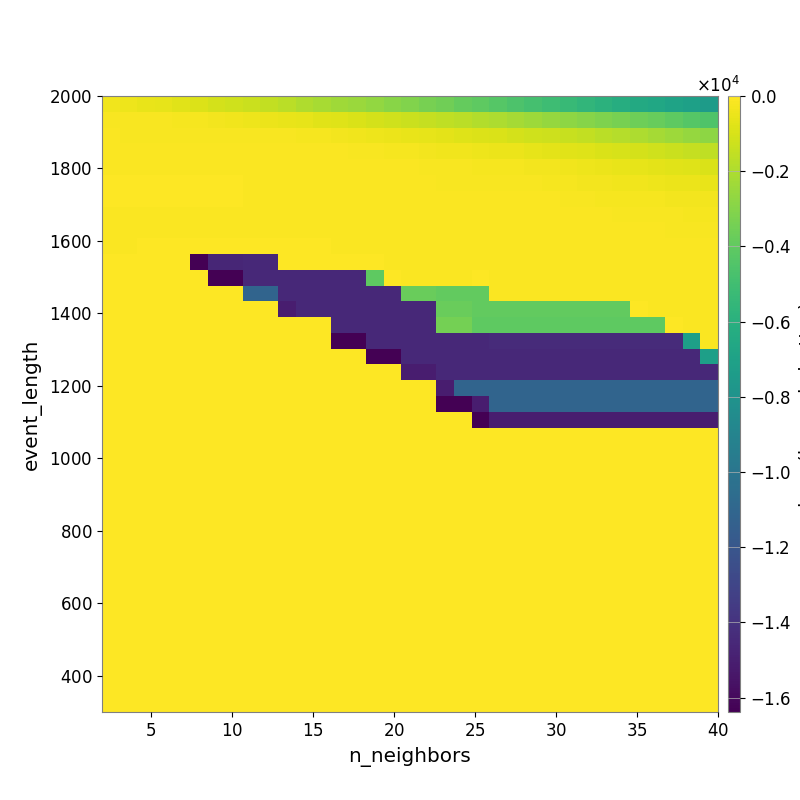

The file beside this chart, header and first rows:
-3.657661492151889888e+02, -4.403646297024178011e+02, -5.321051575013168531e+02, -6.113289698909702565e+02, -7.571174902512372000e+02, -8.756719329013034212e+02, -1.031897099809174279e+03, -1.157007736383096244e+03, -1.330003789771171796e+03, -1.504522936734702625e+03, -1.714025798407523553e+03, -1.923420719206862486e+03, -2.144783304137393316e+03, -2.304751490573178671e+03, -2.444307847231406868e+03, -2.685225998023418924e+03, -2.892419601239535496e+03, -3.123317655411116903e+03, -3.356110226360757224e+03, -3.558457662302974313e+03, -3.845710667996568191e+03, -4.072513558087124693e+03, -4.325935185083390934e+03, -4.584052194737153513e+03
-1.304506569041378725e+02, -1.438117737394769904e+02, -1.736401122477254546e+02, -1.889006868863729949e+02, -2.198214124314456797e+02, -2.555752355373211628e+02, -2.977213318412485137e+02, -3.522797554584641375e+02, -4.097326795782958584e+02, -4.540221863911503419e+02, -5.167135640605766866e+02, -5.944141271564404860e+02, -7.137808883800250896e+02, -8.233905606623125095e+02, -9.075428815665010234e+02, -1.059614951465877766e+03, -1.172895441808486339e+03, -1.298243503150515153e+03, -1.435331995552865692e+03, -1.571323186916662280e+03, -1.690094173399030069e+03, -1.872347268108609796e+03, -2.008396840778634896e+03, -2.176316610258530091e+03
-1.160009830855167792e+02, -1.329520103987775315e+02, -1.585572871620929050e+02, -1.585572871620929050e+02, -1.477838912899831314e+02, -1.363888992999146126e+02, -1.313672078812693087e+02, -1.407277956821739622e+02, -1.491639312491479075e+02, -1.637015737649501261e+02, -1.818374762466169159e+02, -2.012534585154406273e+02, -2.389610145749368257e+02, -2.835554629975480907e+02, -3.447498696363747968e+02, -4.063334189025707133e+02, -4.854552950356164729e+02, -5.436494097928689371e+02, -5.966465691441657100e+02, -6.749496557774939447e+02, -7.691782163681127713e+02, -8.629602187854063686e+02, -9.472589983831860536e+02, -1.033374413202940104e+03
-7.923877852737217609e+01, -8.377235147995634179e+01, -9.082900370716301097e+01, -9.082900370716301097e+01, -9.082900370716301097e+01, -1.189693191845113347e+02, -1.191960599939520336e+02, -1.093371322024847672e+02, -1.149755488558925975e+02, -1.094524190163825637e+02, -1.109202095346829395e+02, -1.147062242681953421e+02, -1.175549808187468415e+02, -1.195051600216256844e+02, -1.473302653836508966e+02, -1.676385810213538434e+02, -2.013199650611844049e+02, -2.369453087965302132e+02, -2.729866964942879690e+02, -3.311568727037004010e+02, -3.699218778220206900e+02, -4.160199401965136303e+02, -4.607224629769481226e+02, -5.091698435341679101e+02
-7.544202298912196625e+01, -7.544202298912196625e+01, -7.348834715614287916e+01, -7.348834715614287916e+01, -7.348834715614287916e+01, -8.702686223813567779e+01, -8.702686223813567779e+01, -8.702686223813567779e+01, -1.005487859031328099e+02, -1.005487859031328099e+02, -1.005746166230874508e+02, -9.270476449218072901e+01, -9.543510437040961847e+01, -9.543510437040961847e+01, -1.030401826042393765e+02, -1.070654717187517520e+02, -1.232141209002039659e+02, -1.249603957019129723e+02, -1.388909644839793600e+02, -1.658349177417967724e+02, -1.730896956773501643e+02, -1.995220971798542564e+02, -2.126012643344430160e+02, -2.512463267971089067e+02
-4.681590845142354596e+01, -4.681590845142354596e+01, -5.054135600230951297e+01, -5.054135600230951297e+01, -5.054135600230951297e+01, -6.245112490574530995e+01, -6.245112490574530995e+01, -6.250515309803899555e+01, -7.078725214056953519e+01, -7.078725214056953519e+01, -7.078725214056953519e+01, -7.504389658390078921e+01, -7.504389658390078921e+01, -1.000970486556543051e+02, -9.977443837744476696e+01, -9.550574648788321497e+01, -9.807620583550142612e+01, -1.054982992306077847e+02, -1.179702698665877278e+02, -1.344858365319562381e+02, -1.390684109214670912e+02, -1.474900674587255196e+02, -1.601546883075410506e+02, -1.753676047839640546e+02
-5.147916874460536718e+01, -5.147916874460536718e+01, -5.147916874460536718e+01, -5.147916874460536718e+01, -5.147916874460536718e+01, -5.527968911618285830e+01, -5.917662776960359849e+01, -5.917662776960359849e+01, -6.744667433173999882e+01, -6.558248338947419143e+01, -6.558248338947419143e+01, -6.986448414135750795e+01, -6.986448414135750795e+01, -6.986448414135750795e+01, -7.421944162970332570e+01, -7.421944162970332570e+01, -6.739746022568900230e+01, -7.122877437518863530e+01, -7.770515366168923777e+01, -8.449730216881530964e+01, -1.044230643836993266e+02, -1.160896248047222485e+02, -1.160896248047222485e+02, -1.211745541013964811e+02
-6.645729706726476138e+01, -6.645729706726476138e+01, -6.645729706726476138e+01, -6.645729706726476138e+01, -6.645729706726476138e+01, -6.645729706726476138e+01, -6.645729706726476138e+01, -6.645729706726476138e+01, -7.582625605332157193e+01, -7.582625605332157193e+01, -7.582625605332157193e+01, -7.971815571416979651e+01, -7.971815571416979651e+01, -7.971815571416979651e+01, -8.814702199423815898e+01, -8.814702199423815898e+01, -8.814702199423815898e+01, -8.814702199423815898e+01, -8.408867684759457006e+01, -7.819220557871879862e+01, -8.180966772044396862e+01, -8.943731395055236533e+01, -9.359600463227972966e+01, -9.536448438306639730e+01
-6.735031699079902978e+01, -6.735031699079902978e+01, -6.645729706726476138e+01, -6.645729706726476138e+01, -6.645729706726476138e+01, -6.645729706726476138e+01, -6.645729706726476138e+01, -6.645729706726476138e+01, -6.900361153709204132e+01, -6.900361153709204132e+01, -7.582625605332157193e+01, -7.971815571416979651e+01, -7.971815571416979651e+01, -7.971815571416979651e+01, -7.971815571416979651e+01, -8.386662281846498956e+01, -8.386662281846498956e+01, -8.386662281846498956e+01, -8.386662281846498956e+01, -8.822528262167755031e+01, -8.822528262167755031e+01, -9.736134124426945391e+01, -9.736134124426945391e+01, -9.233054986510124706e+01
-6.970980078472143759e+01, -6.970980078472143759e+01, -5.961805128039328849e+01, -5.961805128039328849e+01, -5.961805128039328849e+01, -5.961805128039328849e+01, -6.098517571179306174e+01, -6.098517571179306174e+01, -6.098517571179306174e+01, -6.098517571179306174e+01, -6.098517571179306174e+01, -6.388992174274388702e+01, -6.388992174274388702e+01, -7.537856842297553328e+01, -7.537856842297553328e+01, -7.537856842297553328e+01, -7.971815571416979651e+01, -8.386662281846498956e+01, -8.386662281846498956e+01, -8.386662281846498956e+01, -8.386662281846498956e+01, -8.816774513554112502e+01, -8.816774513554112502e+01, -8.816774513554112502e+01
0.000000000000000000e+00, 0.000000000000000000e+00, 0.000000000000000000e+00, 0.000000000000000000e+00, 0.000000000000000000e+00, -1.638362268066406250e+04, -1.465391753386605887e+04, -1.465391753386605887e+04, -1.448116919315361702e+04, -1.448116919315361702e+04, -3.336516807814080465e+01, -3.336516807814080465e+01, -3.429487467081269614e+01, -3.429487467081269614e+01, -3.964332727840470483e+01, -5.784157336496544843e+01, -7.971815571416979651e+01, -7.971815571416979651e+01, -7.971815571416979651e+01, -8.386662281846498956e+01, -8.386662281846498956e+01, -8.386662281846498956e+01, -8.386662281846498956e+01, -8.386662281846498956e+01
0.000000000000000000e+00, 0.000000000000000000e+00, 0.000000000000000000e+00, 0.000000000000000000e+00, 0.000000000000000000e+00, 0.000000000000000000e+00, -1.638362243652343750e+04, -1.638362243652343750e+04, -1.448116919315361702e+04, -1.448116919315361702e+04, -1.448116919315361702e+04, -1.448116919315361702e+04, -1.448116919315361702e+04, -1.448116919315361702e+04, -1.448116919315361702e+04, -4.093066326910876796e+03, -5.049941092755933880e+01, -6.984058516370855330e+01, -6.984058516370855330e+01, -6.984058516370855330e+01, -6.984058516370855330e+01, -5.794117180782385645e+01, -7.541748622997334905e+01, -7.541748622997334905e+01
0.000000000000000000e+00, 0.000000000000000000e+00, 0.000000000000000000e+00, 0.000000000000000000e+00, 0.000000000000000000e+00, 0.000000000000000000e+00, 0.000000000000000000e+00, 0.000000000000000000e+00, -1.107722822306589296e+04, -1.107722822306589296e+04, -1.448116919315361702e+04, -1.448116919315361702e+04, -1.448116919315361702e+04, -1.448116919315361702e+04, -1.448116919315361702e+04, -1.448116919315361702e+04, -1.448116919315361702e+04, -3.727836193657457898e+03, -3.727836193657457898e+03, -3.959452586785323092e+03, -3.959452586785323092e+03, -3.959452586785323092e+03, -6.984058516370855330e+01, -6.984058516370855330e+01
0.000000000000000000e+00, 0.000000000000000000e+00, 0.000000000000000000e+00, 0.000000000000000000e+00, 0.000000000000000000e+00, 0.000000000000000000e+00, 0.000000000000000000e+00, 0.000000000000000000e+00, 0.000000000000000000e+00, 0.000000000000000000e+00, -1.504928729411297172e+04, -1.448116919315361702e+04, -1.448116919315361702e+04, -1.448116919315361702e+04, -1.448116919315361702e+04, -1.448116919315361702e+04, -1.448116919315361702e+04, -1.448116919315361702e+04, -1.448116919315361702e+04, -3.727836193657457898e+03, -3.727836193657457898e+03, -3.959452586785323092e+03, -3.959452586785323092e+03, -3.959452586785323092e+03
0.000000000000000000e+00, 0.000000000000000000e+00, 0.000000000000000000e+00, 0.000000000000000000e+00, 0.000000000000000000e+00, 0.000000000000000000e+00, 0.000000000000000000e+00, 0.000000000000000000e+00, 0.000000000000000000e+00, 0.000000000000000000e+00, 0.000000000000000000e+00, 0.000000000000000000e+00, 0.000000000000000000e+00, -1.448116919315361702e+04, -1.448116919315361702e+04, -1.448116919315361702e+04, -1.448116919315361702e+04, -1.448116919315361702e+04, -1.448116919315361702e+04, -3.414090956290111990e+03, -3.414090956290111990e+03, -4.093066326910876796e+03, -4.093066326910876796e+03, -4.093066326910876796e+03
0.000000000000000000e+00, 0.000000000000000000e+00, 0.000000000000000000e+00, 0.000000000000000000e+00, 0.000000000000000000e+00, 0.000000000000000000e+00, 0.000000000000000000e+00, 0.000000000000000000e+00, 0.000000000000000000e+00, 0.000000000000000000e+00, 0.000000000000000000e+00, 0.000000000000000000e+00, 0.000000000000000000e+00, -1.638362194824218750e+04, -1.638362194824218750e+04, -1.448116919315361702e+04, -1.448116919315361702e+04, -1.448116919315361702e+04, -1.448116919315361702e+04, -1.448116919315361702e+04, -1.448116919315361702e+04, -1.448116919315361702e+04, -1.438985430805270335e+04, -1.438985430805270335e+04
0.000000000000000000e+00, 0.000000000000000000e+00, 0.000000000000000000e+00, 0.000000000000000000e+00, 0.000000000000000000e+00, 0.000000000000000000e+00, 0.000000000000000000e+00, 0.000000000000000000e+00, 0.000000000000000000e+00, 0.000000000000000000e+00, 0.000000000000000000e+00, 0.000000000000000000e+00, 0.000000000000000000e+00, 0.000000000000000000e+00, 0.000000000000000000e+00, -1.638362194824218750e+04, -1.638362194824218750e+04, -1.448116919315361702e+04, -1.448116919315361702e+04, -1.448116919315361702e+04, -1.448116919315361702e+04, -1.448116919315361702e+04, -1.448116919315361702e+04, -1.448116919315361702e+04
0.000000000000000000e+00, 0.000000000000000000e+00, 0.000000000000000000e+00, 0.000000000000000000e+00, 0.000000000000000000e+00, 0.000000000000000000e+00, 0.000000000000000000e+00, 0.000000000000000000e+00, 0.000000000000000000e+00, 0.000000000000000000e+00, 0.000000000000000000e+00, 0.000000000000000000e+00, 0.000000000000000000e+00, 0.000000000000000000e+00, 0.000000000000000000e+00, 0.000000000000000000e+00, 0.000000000000000000e+00, -1.504928704997234672e+04, -1.504928704997234672e+04, -1.448116919315361702e+04, -1.448116919315361702e+04, -1.448116919315361702e+04, -1.448116919315361702e+04, -1.448116919315361702e+04
0.000000000000000000e+00, 0.000000000000000000e+00, 0.000000000000000000e+00, 0.000000000000000000e+00, 0.000000000000000000e+00, 0.000000000000000000e+00, 0.000000000000000000e+00, 0.000000000000000000e+00, 0.000000000000000000e+00, 0.000000000000000000e+00, 0.000000000000000000e+00, 0.000000000000000000e+00, 0.000000000000000000e+00, 0.000000000000000000e+00, 0.000000000000000000e+00, 0.000000000000000000e+00, 0.000000000000000000e+00, 0.000000000000000000e+00, 0.000000000000000000e+00, -1.504928704997234672e+04, -1.107722810099558046e+04, -1.107722810099558046e+04, -1.107722810099558046e+04, -1.107722810099558046e+04
0.000000000000000000e+00, 0.000000000000000000e+00, 0.000000000000000000e+00, 0.000000000000000000e+00, 0.000000000000000000e+00, 0.000000000000000000e+00, 0.000000000000000000e+00, 0.000000000000000000e+00, 0.000000000000000000e+00, 0.000000000000000000e+00, 0.000000000000000000e+00, 0.000000000000000000e+00, 0.000000000000000000e+00, 0.000000000000000000e+00, 0.000000000000000000e+00, 0.000000000000000000e+00, 0.000000000000000000e+00, 0.000000000000000000e+00, 0.000000000000000000e+00, -1.638362219238281250e+04, -1.638362219238281250e+04, -1.504928704997234672e+04, -1.107722810099558046e+04, -1.107722810099558046e+04
0.000000000000000000e+00, 0.000000000000000000e+00, 0.000000000000000000e+00, 0.000000000000000000e+00, 0.000000000000000000e+00, 0.000000000000000000e+00, 0.000000000000000000e+00, 0.000000000000000000e+00, 0.000000000000000000e+00, 0.000000000000000000e+00, 0.000000000000000000e+00, 0.000000000000000000e+00, 0.000000000000000000e+00, 0.000000000000000000e+00, 0.000000000000000000e+00, 0.000000000000000000e+00, 0.000000000000000000e+00, 0.000000000000000000e+00, 0.000000000000000000e+00, 0.000000000000000000e+00, 0.000000000000000000e+00, -1.638362219238281250e+04, -1.504928704997234672e+04, -1.504928704997234672e+04
0.000000000000000000e+00, 0.000000000000000000e+00, 0.000000000000000000e+00, 0.000000000000000000e+00, 0.000000000000000000e+00, 0.000000000000000000e+00, 0.000000000000000000e+00, 0.000000000000000000e+00, 0.000000000000000000e+00, 0.000000000000000000e+00, 0.000000000000000000e+00, 0.000000000000000000e+00, 0.000000000000000000e+00, 0.000000000000000000e+00, 0.000000000000000000e+00, 0.000000000000000000e+00, 0.000000000000000000e+00, 0.000000000000000000e+00, 0.000000000000000000e+00, 0.000000000000000000e+00, 0.000000000000000000e+00, 0.000000000000000000e+00, 0.000000000000000000e+00, 0.000000000000000000e+00
0.000000000000000000e+00, 0.000000000000000000e+00, 0.000000000000000000e+00, 0.000000000000000000e+00, 0.000000000000000000e+00, 0.000000000000000000e+00, 0.000000000000000000e+00, 0.000000000000000000e+00, 0.000000000000000000e+00, 0.000000000000000000e+00, 0.000000000000000000e+00, 0.000000000000000000e+00, 0.000000000000000000e+00, 0.000000000000000000e+00, 0.000000000000000000e+00, 0.000000000000000000e+00, 0.000000000000000000e+00, 0.000000000000000000e+00, 0.000000000000000000e+00, 0.000000000000000000e+00, 0.000000000000000000e+00, 0.000000000000000000e+00, 0.000000000000000000e+00, 0.000000000000000000e+00
0.000000000000000000e+00, 0.000000000000000000e+00, 0.000000000000000000e+00, 0.000000000000000000e+00, 0.000000000000000000e+00, 0.000000000000000000e+00, 0.000000000000000000e+00, 0.000000000000000000e+00, 0.000000000000000000e+00, 0.000000000000000000e+00, 0.000000000000000000e+00, 0.000000000000000000e+00, 0.000000000000000000e+00, 0.000000000000000000e+00, 0.000000000000000000e+00, 0.000000000000000000e+00, 0.000000000000000000e+00, 0.000000000000000000e+00, 0.000000000000000000e+00, 0.000000000000000000e+00, 0.000000000000000000e+00, 0.000000000000000000e+00, 0.000000000000000000e+00, 0.000000000000000000e+00
0.000000000000000000e+00, 0.000000000000000000e+00, 0.000000000000000000e+00, 0.000000000000000000e+00, 0.000000000000000000e+00, 0.000000000000000000e+00, 0.000000000000000000e+00, 0.000000000000000000e+00, 0.000000000000000000e+00, 0.000000000000000000e+00, 0.000000000000000000e+00, 0.000000000000000000e+00, 0.000000000000000000e+00, 0.000000000000000000e+00, 0.000000000000000000e+00, 0.000000000000000000e+00, 0.000000000000000000e+00, 0.000000000000000000e+00, 0.000000000000000000e+00, 0.000000000000000000e+00, 0.000000000000000000e+00, 0.000000000000000000e+00, 0.000000000000000000e+00, 0.000000000000000000e+00
0.000000000000000000e+00, 0.000000000000000000e+00, 0.000000000000000000e+00, 0.000000000000000000e+00, 0.000000000000000000e+00, 0.000000000000000000e+00, 0.000000000000000000e+00, 0.000000000000000000e+00, 0.000000000000000000e+00, 0.000000000000000000e+00, 0.000000000000000000e+00, 0.000000000000000000e+00, 0.000000000000000000e+00, 0.000000000000000000e+00, 0.000000000000000000e+00, 0.000000000000000000e+00, 0.000000000000000000e+00, 0.000000000000000000e+00, 0.000000000000000000e+00, 0.000000000000000000e+00, 0.000000000000000000e+00, 0.000000000000000000e+00, 0.000000000000000000e+00, 0.000000000000000000e+00
0.000000000000000000e+00, 0.000000000000000000e+00, 0.000000000000000000e+00, 0.000000000000000000e+00, 0.000000000000000000e+00, 0.000000000000000000e+00, 0.000000000000000000e+00, 0.000000000000000000e+00, 0.000000000000000000e+00, 0.000000000000000000e+00, 0.000000000000000000e+00, 0.000000000000000000e+00, 0.000000000000000000e+00, 0.000000000000000000e+00, 0.000000000000000000e+00, 0.000000000000000000e+00, 0.000000000000000000e+00, 0.000000000000000000e+00, 0.000000000000000000e+00, 0.000000000000000000e+00, 0.000000000000000000e+00, 0.000000000000000000e+00, 0.000000000000000000e+00, 0.000000000000000000e+00
0.000000000000000000e+00, 0.000000000000000000e+00, 0.000000000000000000e+00, 0.000000000000000000e+00, 0.000000000000000000e+00, 0.000000000000000000e+00, 0.000000000000000000e+00, 0.000000000000000000e+00, 0.000000000000000000e+00, 0.000000000000000000e+00, 0.000000000000000000e+00, 0.000000000000000000e+00, 0.000000000000000000e+00, 0.000000000000000000e+00, 0.000000000000000000e+00, 0.000000000000000000e+00, 0.000000000000000000e+00, 0.000000000000000000e+00, 0.000000000000000000e+00, 0.000000000000000000e+00, 0.000000000000000000e+00, 0.000000000000000000e+00, 0.000000000000000000e+00, 0.000000000000000000e+00
0.000000000000000000e+00, 0.000000000000000000e+00, 0.000000000000000000e+00, 0.000000000000000000e+00, 0.000000000000000000e+00, 0.000000000000000000e+00, 0.000000000000000000e+00, 0.000000000000000000e+00, 0.000000000000000000e+00, 0.000000000000000000e+00, 0.000000000000000000e+00, 0.000000000000000000e+00, 0.000000000000000000e+00, 0.000000000000000000e+00, 0.000000000000000000e+00, 0.000000000000000000e+00, 0.000000000000000000e+00, 0.000000000000000000e+00, 0.000000000000000000e+00, 0.000000000000000000e+00, 0.000000000000000000e+00, 0.000000000000000000e+00, 0.000000000000000000e+00, 0.000000000000000000e+00
0.000000000000000000e+00, 0.000000000000000000e+00, 0.000000000000000000e+00, 0.000000000000000000e+00, 0.000000000000000000e+00, 0.000000000000000000e+00, 0.000000000000000000e+00, 0.000000000000000000e+00, 0.000000000000000000e+00, 0.000000000000000000e+00, 0.000000000000000000e+00, 0.000000000000000000e+00, 0.000000000000000000e+00, 0.000000000000000000e+00, 0.000000000000000000e+00, 0.000000000000000000e+00, 0.000000000000000000e+00, 0.000000000000000000e+00, 0.000000000000000000e+00, 0.000000000000000000e+00, 0.000000000000000000e+00, 0.000000000000000000e+00, 0.000000000000000000e+00, 0.000000000000000000e+00
0.000000000000000000e+00, 0.000000000000000000e+00, 0.000000000000000000e+00, 0.000000000000000000e+00, 0.000000000000000000e+00, 0.000000000000000000e+00, 0.000000000000000000e+00, 0.000000000000000000e+00, 0.000000000000000000e+00, 0.000000000000000000e+00, 0.000000000000000000e+00, 0.000000000000000000e+00, 0.000000000000000000e+00, 0.000000000000000000e+00, 0.000000000000000000e+00, 0.000000000000000000e+00, 0.000000000000000000e+00, 0.000000000000000000e+00, 0.000000000000000000e+00, 0.000000000000000000e+00, 0.000000000000000000e+00, 0.000000000000000000e+00, 0.000000000000000000e+00, 0.000000000000000000e+00
0.000000000000000000e+00, 0.000000000000000000e+00, 0.000000000000000000e+00, 0.000000000000000000e+00, 0.000000000000000000e+00, 0.000000000000000000e+00, 0.000000000000000000e+00, 0.000000000000000000e+00, 0.000000000000000000e+00, 0.000000000000000000e+00, 0.000000000000000000e+00, 0.000000000000000000e+00, 0.000000000000000000e+00, 0.000000000000000000e+00, 0.000000000000000000e+00, 0.000000000000000000e+00, 0.000000000000000000e+00, 0.000000000000000000e+00, 0.000000000000000000e+00, 0.000000000000000000e+00, 0.000000000000000000e+00, 0.000000000000000000e+00, 0.000000000000000000e+00, 0.000000000000000000e+00
0.000000000000000000e+00, 0.000000000000000000e+00, 0.000000000000000000e+00, 0.000000000000000000e+00, 0.000000000000000000e+00, 0.000000000000000000e+00, 0.000000000000000000e+00, 0.000000000000000000e+00, 0.000000000000000000e+00, 0.000000000000000000e+00, 0.000000000000000000e+00, 0.000000000000000000e+00, 0.000000000000000000e+00, 0.000000000000000000e+00, 0.000000000000000000e+00, 0.000000000000000000e+00, 0.000000000000000000e+00, 0.000000000000000000e+00, 0.000000000000000000e+00, 0.000000000000000000e+00, 0.000000000000000000e+00, 0.000000000000000000e+00, 0.000000000000000000e+00, 0.000000000000000000e+00
0.000000000000000000e+00, 0.000000000000000000e+00, 0.000000000000000000e+00, 0.000000000000000000e+00, 0.000000000000000000e+00, 0.000000000000000000e+00, 0.000000000000000000e+00, 0.000000000000000000e+00, 0.000000000000000000e+00, 0.000000000000000000e+00, 0.000000000000000000e+00, 0.000000000000000000e+00, 0.000000000000000000e+00, 0.000000000000000000e+00, 0.000000000000000000e+00, 0.000000000000000000e+00, 0.000000000000000000e+00, 0.000000000000000000e+00, 0.000000000000000000e+00, 0.000000000000000000e+00, 0.000000000000000000e+00, 0.000000000000000000e+00, 0.000000000000000000e+00, 0.000000000000000000e+00
0.000000000000000000e+00, 0.000000000000000000e+00, 0.000000000000000000e+00, 0.000000000000000000e+00, 0.000000000000000000e+00, 0.000000000000000000e+00, 0.000000000000000000e+00, 0.000000000000000000e+00, 0.000000000000000000e+00, 0.000000000000000000e+00, 0.000000000000000000e+00, 0.000000000000000000e+00, 0.000000000000000000e+00, 0.000000000000000000e+00, 0.000000000000000000e+00, 0.000000000000000000e+00, 0.000000000000000000e+00, 0.000000000000000000e+00, 0.000000000000000000e+00, 0.000000000000000000e+00, 0.000000000000000000e+00, 0.000000000000000000e+00, 0.000000000000000000e+00, 0.000000000000000000e+00
0.000000000000000000e+00, 0.000000000000000000e+00, 0.000000000000000000e+00, 0.000000000000000000e+00, 0.000000000000000000e+00, 0.000000000000000000e+00, 0.000000000000000000e+00, 0.000000000000000000e+00, 0.000000000000000000e+00, 0.000000000000000000e+00, 0.000000000000000000e+00, 0.000000000000000000e+00, 0.000000000000000000e+00, 0.000000000000000000e+00, 0.000000000000000000e+00, 0.000000000000000000e+00, 0.000000000000000000e+00, 0.000000000000000000e+00, 0.000000000000000000e+00, 0.000000000000000000e+00, 0.000000000000000000e+00, 0.000000000000000000e+00, 0.000000000000000000e+00, 0.000000000000000000e+00
0.000000000000000000e+00, 0.000000000000000000e+00, 0.000000000000000000e+00, 0.000000000000000000e+00, 0.000000000000000000e+00, 0.000000000000000000e+00, 0.000000000000000000e+00, 0.000000000000000000e+00, 0.000000000000000000e+00, 0.000000000000000000e+00, 0.000000000000000000e+00, 0.000000000000000000e+00, 0.000000000000000000e+00, 0.000000000000000000e+00, 0.000000000000000000e+00, 0.000000000000000000e+00, 0.000000000000000000e+00, 0.000000000000000000e+00, 0.000000000000000000e+00, 0.000000000000000000e+00, 0.000000000000000000e+00, 0.000000000000000000e+00, 0.000000000000000000e+00, 0.000000000000000000e+00
0.000000000000000000e+00, 0.000000000000000000e+00, 0.000000000000000000e+00, 0.000000000000000000e+00, 0.000000000000000000e+00, 0.000000000000000000e+00, 0.000000000000000000e+00, 0.000000000000000000e+00, 0.000000000000000000e+00, 0.000000000000000000e+00, 0.000000000000000000e+00, 0.000000000000000000e+00, 0.000000000000000000e+00, 0.000000000000000000e+00, 0.000000000000000000e+00, 0.000000000000000000e+00, 0.000000000000000000e+00, 0.000000000000000000e+00, 0.000000000000000000e+00, 0.000000000000000000e+00, 0.000000000000000000e+00, 0.000000000000000000e+00, 0.000000000000000000e+00, 0.000000000000000000e+00
0.000000000000000000e+00, 0.000000000000000000e+00, 0.000000000000000000e+00, 0.000000000000000000e+00, 0.000000000000000000e+00, 0.000000000000000000e+00, 0.000000000000000000e+00, 0.000000000000000000e+00, 0.000000000000000000e+00, 0.000000000000000000e+00, 0.000000000000000000e+00, 0.000000000000000000e+00, 0.000000000000000000e+00, 0.000000000000000000e+00, 0.000000000000000000e+00, 0.000000000000000000e+00, 0.000000000000000000e+00, 0.000000000000000000e+00, 0.000000000000000000e+00, 0.000000000000000000e+00, 0.000000000000000000e+00, 0.000000000000000000e+00, 0.000000000000000000e+00, 0.000000000000000000e+00
